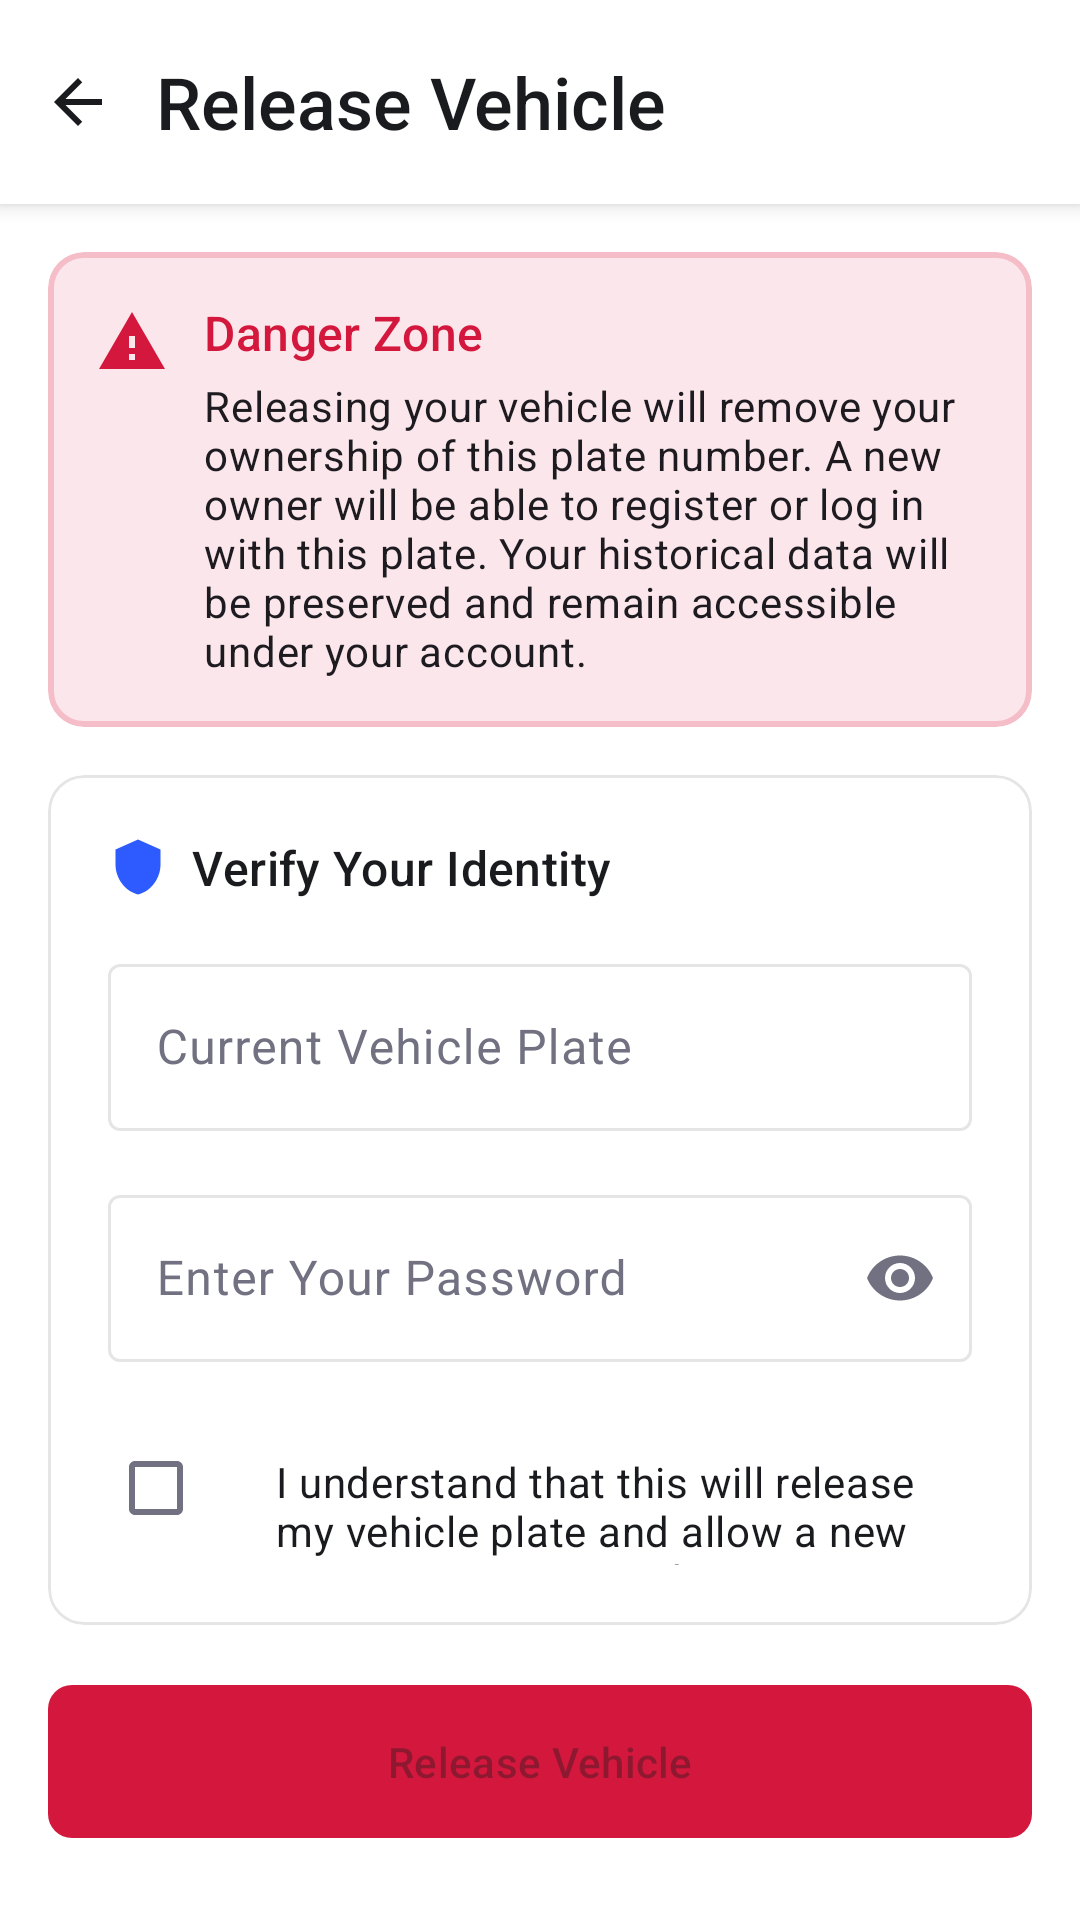

Layout XML and referenced resources for this Android screen:
<!-- AndroidManifest.xml: application theme Theme.DrowsySyncApp -->
<!-- res/layout/activity_change_owner.xml -->
<?xml version="1.0" encoding="utf-8"?>
<androidx.constraintlayout.widget.ConstraintLayout
    xmlns:android="http://schemas.android.com/apk/res/android"
    xmlns:app="http://schemas.android.com/apk/res-auto"
    android:layout_width="match_parent"
    android:layout_height="match_parent"
    android:background="?android:attr/colorBackground">

    
    <LinearLayout
        android:id="@+id/header"
        android:layout_width="0dp"
        android:layout_height="wrap_content"
        android:orientation="horizontal"
        android:gravity="center_vertical"
        android:paddingStart="4dp"
        android:paddingEnd="16dp"
        android:paddingTop="12dp"
        android:paddingBottom="12dp"
        android:elevation="4dp"
        android:background="?attr/colorSurface"
        app:layout_constraintTop_toTopOf="parent"
        app:layout_constraintStart_toStartOf="parent"
        app:layout_constraintEnd_toEndOf="parent">

        <ImageButton
            android:id="@+id/btnBack"
            android:layout_width="44dp"
            android:layout_height="44dp"
            android:background="?attr/selectableItemBackgroundBorderless"
            android:src="@drawable/ic_arrow_back"
            android:padding="10dp"
            app:tint="?attr/colorOnSurface"
            android:contentDescription="Back" />

        <TextView
            android:layout_width="wrap_content"
            android:layout_height="wrap_content"
            android:text="@string/change_ownership_title"
            android:textAppearance="?attr/textAppearanceHeadlineSmall"
            android:textColor="?attr/colorOnSurface"
            android:fontFamily="sans-serif-medium"
            android:layout_marginStart="4dp" />
    </LinearLayout>

    <androidx.core.widget.NestedScrollView
        android:layout_width="0dp"
        android:layout_height="0dp"
        app:layout_constraintTop_toBottomOf="@id/header"
        app:layout_constraintBottom_toBottomOf="parent"
        app:layout_constraintStart_toStartOf="parent"
        app:layout_constraintEnd_toEndOf="parent">

        <LinearLayout
            android:layout_width="match_parent"
            android:layout_height="wrap_content"
            android:orientation="vertical"
            android:padding="16dp">

            
            <com.google.android.material.card.MaterialCardView
                android:layout_width="match_parent"
                android:layout_height="wrap_content"
                app:cardCornerRadius="12dp"
                app:cardElevation="0dp"
                app:strokeWidth="2dp"
                app:strokeColor="@color/destructive_alpha20"
                app:cardBackgroundColor="@color/destructive_alpha10"
                android:layout_marginBottom="16dp">

                <LinearLayout
                    android:layout_width="match_parent"
                    android:layout_height="wrap_content"
                    android:orientation="horizontal"
                    android:padding="16dp"
                    android:gravity="top">

                    <ImageView
                        android:layout_width="24dp"
                        android:layout_height="24dp"
                        android:src="@drawable/ic_alert_triangle"
                        app:tint="@color/destructive"
                        android:layout_marginEnd="12dp"
                        android:layout_marginTop="2dp"
                        android:contentDescription="Danger" />

                    <LinearLayout
                        android:layout_width="0dp"
                        android:layout_height="wrap_content"
                        android:layout_weight="1"
                        android:orientation="vertical">

                        <TextView
                            android:layout_width="wrap_content"
                            android:layout_height="wrap_content"
                            android:text="@string/danger_zone_title"
                            android:textAppearance="?attr/textAppearanceTitleMedium"
                            android:textColor="@color/destructive"
                            android:layout_marginBottom="4dp" />

                        <TextView
                            android:layout_width="wrap_content"
                            android:layout_height="wrap_content"
                            android:text="@string/danger_zone_body"
                            android:textAppearance="?attr/textAppearanceBodyMedium"
                            android:textColor="?attr/colorOnBackground" />
                    </LinearLayout>
                </LinearLayout>
            </com.google.android.material.card.MaterialCardView>

            
            <com.google.android.material.card.MaterialCardView
                android:layout_width="match_parent"
                android:layout_height="wrap_content"
                app:cardCornerRadius="12dp"
                app:cardElevation="0dp"
                app:strokeWidth="1dp"
                app:strokeColor="?attr/colorOutline"
                app:cardBackgroundColor="?attr/colorSurface"
                android:layout_marginBottom="16dp">

                <LinearLayout
                    android:layout_width="match_parent"
                    android:layout_height="wrap_content"
                    android:orientation="vertical"
                    android:padding="20dp">

                    
                    <LinearLayout
                        android:layout_width="match_parent"
                        android:layout_height="wrap_content"
                        android:orientation="horizontal"
                        android:gravity="center_vertical"
                        android:layout_marginBottom="16dp">

                        <ImageView
                            android:layout_width="20dp"
                            android:layout_height="20dp"
                            android:src="@drawable/ic_shield_icon"
                            app:tint="@color/primary"
                            android:layout_marginEnd="8dp"
                            android:contentDescription="Shield" />

                        <TextView
                            android:layout_width="wrap_content"
                            android:layout_height="wrap_content"
                            android:text="@string/verify_identity_title"
                            android:textAppearance="?attr/textAppearanceTitleMedium"
                            android:textColor="?attr/colorOnSurface" />
                    </LinearLayout>

                    
                    <com.google.android.material.textfield.TextInputLayout
                        android:id="@+id/tilCarPlate"
                        style="@style/Widget.Material3.TextInputLayout.OutlinedBox"
                        android:layout_width="match_parent"
                        android:layout_height="wrap_content"
                        android:hint="@string/release_current_plate_label"
                        android:layout_marginBottom="16dp">
                        <com.google.android.material.textfield.TextInputEditText
                            android:id="@+id/etCarPlate"
                            android:layout_width="match_parent"
                            android:layout_height="wrap_content"
                            android:inputType="none"
                            android:focusable="false"
                            android:clickable="false"
                            android:singleLine="true" />
                    </com.google.android.material.textfield.TextInputLayout>

                    
                    <com.google.android.material.textfield.TextInputLayout
                        android:id="@+id/tilPassword"
                        style="@style/Widget.Material3.TextInputLayout.OutlinedBox"
                        android:layout_width="match_parent"
                        android:layout_height="wrap_content"
                        android:hint="@string/release_password_label"
                        app:endIconMode="password_toggle"
                        android:layout_marginBottom="16dp">
                        <com.google.android.material.textfield.TextInputEditText
                            android:id="@+id/etPassword"
                            android:layout_width="match_parent"
                            android:layout_height="wrap_content"
                            android:inputType="textPassword"
                            android:imeOptions="actionDone"
                            android:singleLine="true" />
                    </com.google.android.material.textfield.TextInputLayout>

                    
                    <LinearLayout
                        android:layout_width="match_parent"
                        android:layout_height="wrap_content"
                        android:orientation="horizontal"
                        android:gravity="top">

                        <CheckBox
                            android:id="@+id/cbConfirm"
                            android:layout_width="wrap_content"
                            android:layout_height="wrap_content"
                            android:layout_marginTop="2dp"
                            android:layout_marginEnd="8dp"
                            android:buttonTint="@color/primary" />

                        <TextView
                            android:id="@+id/tvConfirmLabel"
                            android:layout_width="0dp"
                            android:layout_height="wrap_content"
                            android:layout_weight="1"
                            android:text="@string/confirm_understanding"
                            android:textAppearance="?attr/textAppearanceBodyMedium"
                            android:textColor="?attr/colorOnSurface" />
                    </LinearLayout>
                </LinearLayout>
            </com.google.android.material.card.MaterialCardView>

            
            <ProgressBar
                android:id="@+id/progressBar"
                android:layout_width="wrap_content"
                android:layout_height="wrap_content"
                android:layout_gravity="center"
                android:visibility="gone"
                android:layout_marginBottom="8dp" />

            
            <com.google.android.material.button.MaterialButton
                android:id="@+id/btnConfirmTransfer"
                android:layout_width="match_parent"
                android:layout_height="wrap_content"
                android:paddingTop="16dp"
                android:paddingBottom="16dp"
                android:text="@string/btn_confirm_transfer"
                android:enabled="false"
                app:backgroundTint="@color/destructive"
                app:cornerRadius="8dp"
                android:layout_marginBottom="8dp" />

        </LinearLayout>
    </androidx.core.widget.NestedScrollView>
</androidx.constraintlayout.widget.ConstraintLayout>
<!-- resources referenced by this layout -->
<resources>
  <color name="destructive">#D4183D</color>
  <color name="destructive_alpha10">#1AD4183D</color>
  <color name="destructive_alpha20">#33D4183D</color>
  <color name="primary">#2E5BFF</color>
  <!-- drawable ic_alert_triangle (drawable) -->
  <?xml version="1.0" encoding="utf-8"?>
  <vector xmlns:android="http://schemas.android.com/apk/res/android"
      android:width="24dp"
      android:height="24dp"
      android:viewportWidth="24"
      android:viewportHeight="24">
      <path
          android:fillColor="#FF000000"
          android:pathData="M1,21h22L12,2 1,21zM13,18h-2v-2h2v2zM13,14h-2v-4h2v4z" />
  </vector>
  <!-- drawable ic_arrow_back (drawable) -->
  <?xml version="1.0" encoding="utf-8"?>
  <vector xmlns:android="http://schemas.android.com/apk/res/android"
      android:width="24dp"
      android:height="24dp"
      android:viewportWidth="24"
      android:viewportHeight="24">
      <path
          android:fillColor="#FF000000"
          android:pathData="M20,11H7.83l5.59,-5.59L12,4l-8,8 8,8 1.41,-1.41L7.83,13H20v-2z" />
  </vector>
  <!-- drawable ic_shield_icon (drawable) -->
  <?xml version="1.0" encoding="utf-8"?>
  <vector xmlns:android="http://schemas.android.com/apk/res/android"
      android:width="24dp"
      android:height="24dp"
      android:viewportWidth="24"
      android:viewportHeight="24">
      <path
          android:fillColor="#FF000000"
          android:pathData="M12,1L3,5v6c0,5.55 3.84,10.74 9,12 5.16,-1.26 9,-6.45 9,-12V5l-9,-4z" />
  </vector>
  <string name="btn_confirm_transfer">Release Vehicle</string>
  <string name="change_ownership_title">Release Vehicle</string>
  <string name="confirm_understanding">I understand that this will release my vehicle plate and allow a new owner to register with it.</string>
  <string name="danger_zone_body">Releasing your vehicle will remove your ownership of this plate number. A new owner will be able to register or log in with this plate. Your historical data will be preserved and remain accessible under your account.</string>
  <string name="danger_zone_title">Danger Zone</string>
  <string name="release_current_plate_label">Current Vehicle Plate</string>
  <string name="release_password_label">Enter Your Password</string>
  <string name="verify_identity_title">Verify Your Identity</string>
  <style name="Theme.DrowsySyncApp" parent="Base.Theme.DrowsySyncApp" />
  <style name="Base.Theme.DrowsySyncApp" parent="Theme.Material3.DayNight.NoActionBar">
          <item name="colorPrimary">@color/primary</item>
          <item name="colorOnPrimary">@color/on_primary</item>
          <item name="colorPrimaryContainer">@color/primary_alpha20</item>
          <item name="colorOnPrimaryContainer">@color/on_background_light</item>
          <item name="android:colorBackground">@color/background_light</item>
          <item name="colorSurface">@color/card_light</item>
          <item name="colorOnSurface">@color/on_background_light</item>
          <item name="colorSurfaceVariant">@color/input_bg_light</item>
          <item name="colorOnSurfaceVariant">@color/muted_fg_light</item>
          <item name="colorOutline">@color/border_light</item>
          <item name="colorError">@color/destructive</item>
          <item name="colorOnError">@color/on_destructive</item>
          <item name="android:windowBackground">@color/background_light</item>
          <item name="android:windowDisablePreview">true</item>
      </style>
  <color name="on_primary">#FFFFFF</color>
  <color name="primary_alpha20">#332E5BFF</color>
  <color name="on_background_light">#1A1B1E</color>
  <color name="background_light">#FFFFFF</color>
  <color name="card_light">#FFFFFF</color>
  <color name="input_bg_light">#F3F3F5</color>
  <color name="muted_fg_light">#717182</color>
  <color name="border_light">#1A000000</color>
  <color name="on_destructive">#FFFFFF</color>
</resources>
